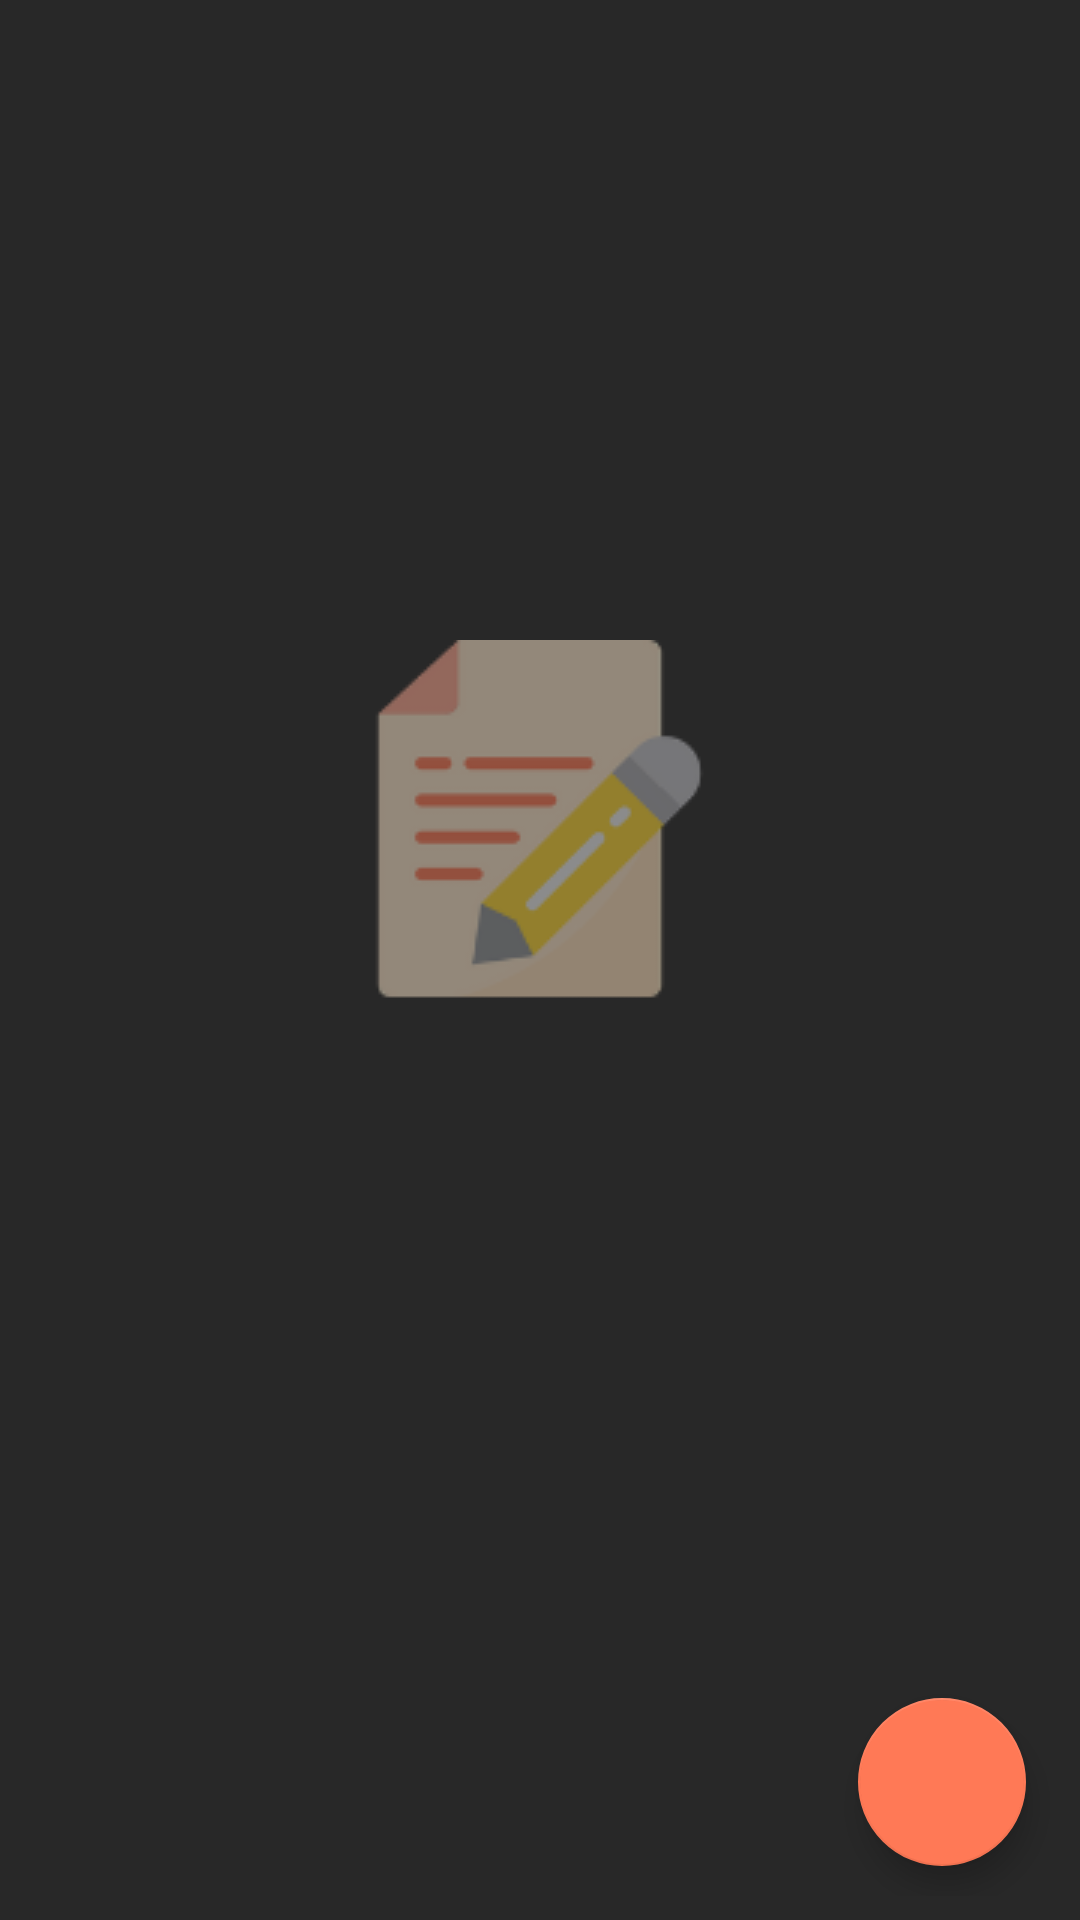

Write the Android layout XML for this screen, with the resource values it uses.
<!-- AndroidManifest.xml: application theme AppTheme -->
<!-- res/layout/activity_main.xml -->
<?xml version="1.0" encoding="utf-8"?>
<RelativeLayout
    xmlns:android="http://schemas.android.com/apk/res/android"
    xmlns:tools="http://schemas.android.com/tools"
    android:layout_width="match_parent"
    android:layout_height="match_parent"
    android:paddingBottom="8dp"
    android:paddingLeft="8dp"
    android:paddingRight="8dp"
    android:paddingTop="8dp"
    android:orientation="vertical"
    android:background="#282828"
    tools:context="com.app.ssst.notes.NoteMainActivity">


    <ListView
        android:layout_width="match_parent"
        android:layout_height="match_parent"
        android:id="@+id/main_listview"
        android:divider="@null"
        android:dividerHeight="0dp"
        />


    <ImageView
        android:layout_width="wrap_content"
        android:layout_height="wrap_content"
        android:background="@drawable/notebgg"
        android:layout_centerInParent="true"
        android:alpha="0.5"
        android:id="@+id/empty1"

        />

    <android.support.design.widget.FloatingActionButton
        android:layout_width="wrap_content"
        android:layout_height="wrap_content"
        android:id="@+id/action_create"
        android:layout_alignParentBottom="true"
        android:layout_alignParentRight="true"
        android:layout_marginBottom="10dp"
        android:layout_marginRight="10dp"
        android:src="@drawable/plus"
        />


</RelativeLayout>
<!-- resources referenced by this layout -->
<resources>
  <!-- drawable notebgg: png bitmap (drawable, 6896 bytes) -->
  <style name="AppTheme" parent="Theme.AppCompat.Light.DarkActionBar">
          
          <item name="colorPrimary">@color/colorPrimary</item>
          <item name="colorPrimaryDark">@color/colorPrimaryDark</item>
          <item name="colorAccent">@color/colorAccent</item>
      </style>
  <color name="colorPrimary">#101010</color>
  <color name="colorPrimaryDark">#080808</color>
  <color name="colorAccent">#FF7956</color>
</resources>
